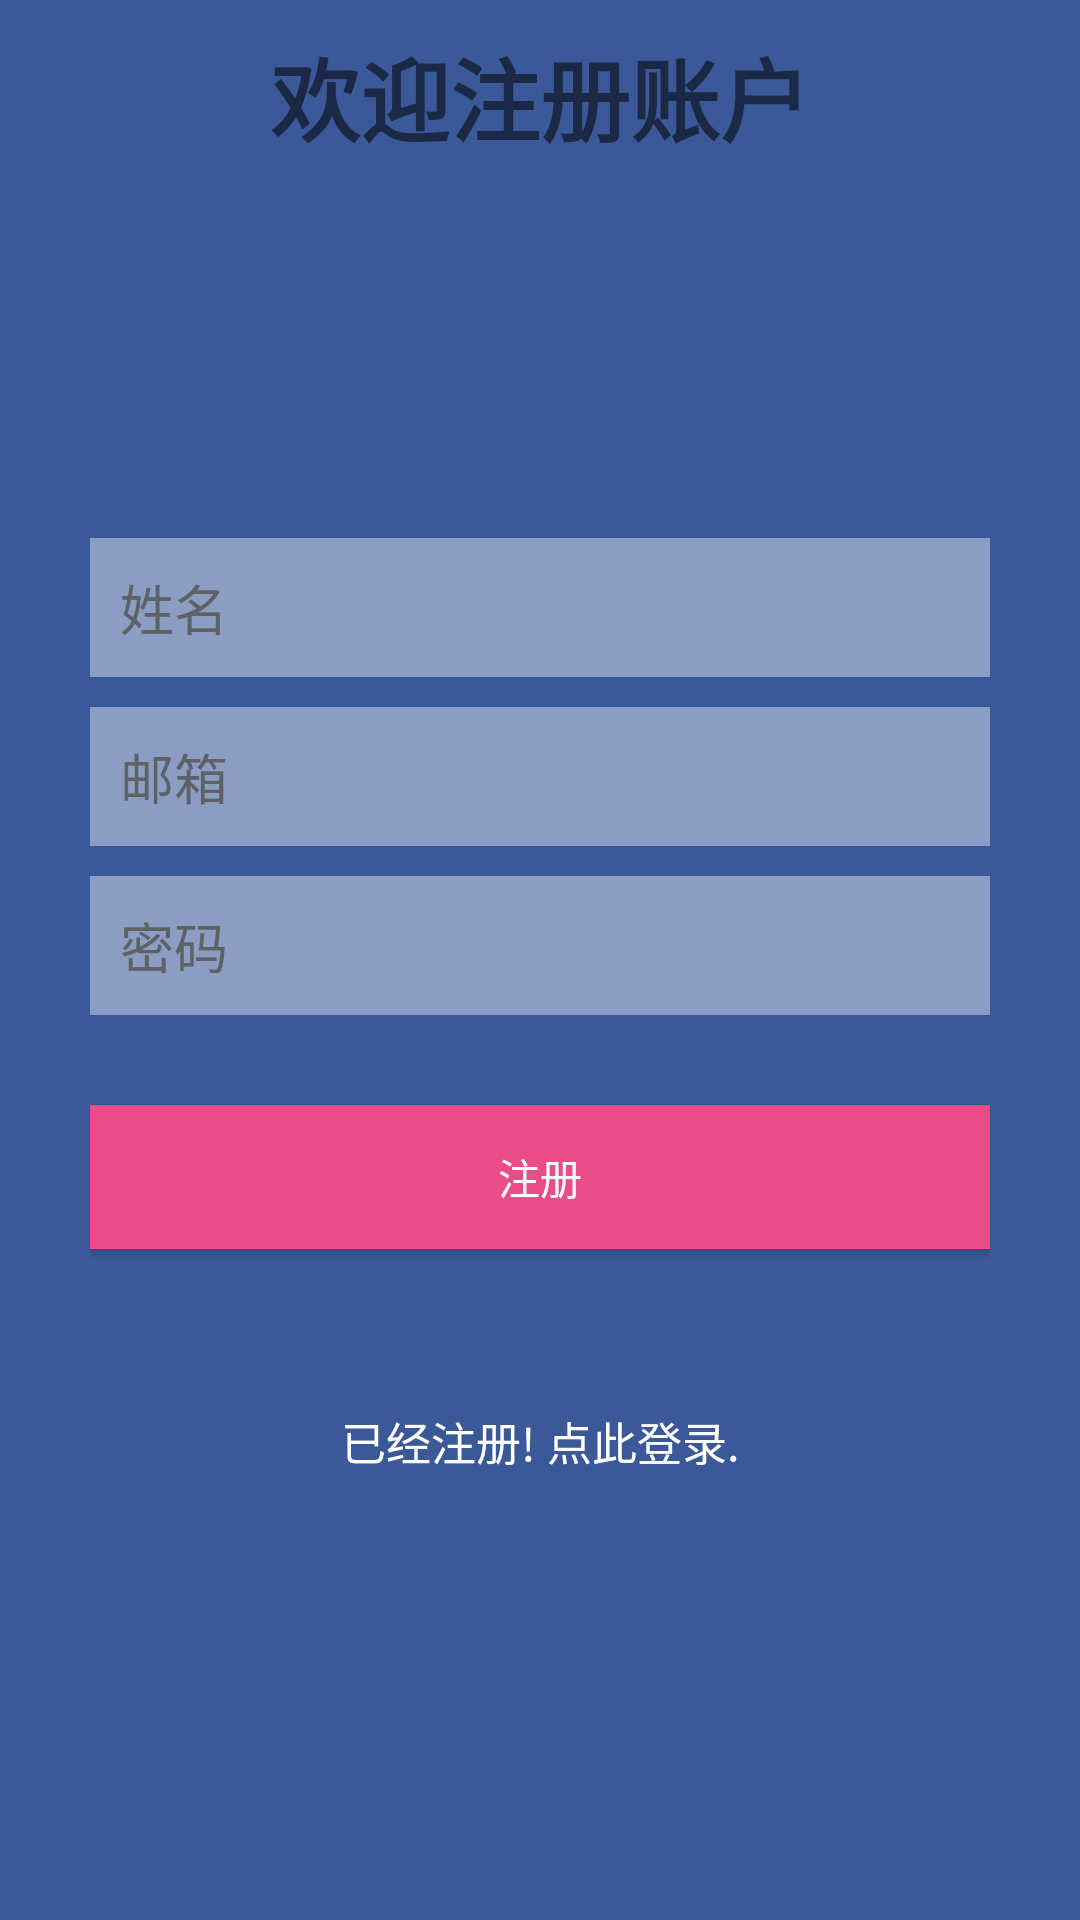

This screen was rendered from an Android layout file. Write that file and the resources it references.
<!-- AndroidManifest.xml: application theme AppTheme -->
<!-- res/layout/activity_register.xml -->
<?xml version="1.0" encoding="utf-8"?>
<LinearLayout xmlns:android="http://schemas.android.com/apk/res/android"
    android:layout_width="fill_parent"
    android:layout_height="fill_parent"
    android:background="@color/bg_register"
    android:gravity="center"
    android:orientation="vertical"
    android:padding="10dp" >

    <TextView
        android:id="@+id/register_title"
        android:layout_width="wrap_content"
        android:layout_height="wrap_content"
        android:textStyle="bold"
        android:layout_gravity="center"
        android:layout_weight="1"
        android:textSize="30sp"
        android:text="@string/register_title" />

    <LinearLayout
        android:layout_width="fill_parent"
        android:layout_height="wrap_content"
        android:layout_gravity="center"
        android:layout_weight="1"
        android:orientation="vertical"
        android:paddingLeft="20dp"
        android:paddingRight="20dp" >

        <EditText
            android:id="@+id/nameInput"
            android:layout_width="fill_parent"
            android:layout_height="wrap_content"
            android:layout_marginBottom="10dp"
            android:background="@color/input_register_bg"
            android:hint="@string/hint_name"
            android:padding="10dp"
            android:singleLine="true"
            android:inputType="textCapWords"
            android:textColor="@color/input_register"
            android:textColorHint="@color/input_register_hint"/>

        <EditText
            android:id="@+id/emailInput"
            android:layout_width="fill_parent"
            android:layout_height="wrap_content"
            android:layout_marginBottom="10dp"
            android:background="@color/input_register_bg"
            android:hint="@string/hint_email"
            android:inputType="textEmailAddress"
            android:padding="10dp"
            android:singleLine="true"
            android:textColor="@color/input_register"
            android:textColorHint="@color/input_register_hint"/>

        <EditText
            android:id="@+id/passwordInput"
            android:layout_width="fill_parent"
            android:layout_height="wrap_content"
            android:layout_marginBottom="10dp"
            android:background="@color/input_register_bg"
            android:hint="@string/hint_password"
            android:inputType="textPassword"
            android:padding="10dp"
            android:singleLine="true"
            android:textColor="@color/input_register"
            android:textColorHint="@color/input_register_hint"/>

        

        <Button
            android:id="@+id/registerButton"
            android:layout_width="fill_parent"
            android:layout_height="wrap_content"
            android:layout_marginTop="20dip"
            android:background="#ea4c88"
            android:text="@string/btn_register"
            android:textColor="@color/white"/>

        

        <Button
            android:id="@+id/linkToLoginScreenButton"
            android:layout_width="fill_parent"
            android:layout_height="wrap_content"
            android:layout_marginTop="40dip"
            android:background="@null"
            android:text="@string/btn_link_to_login"
            android:textAllCaps="false"
            android:textColor="@color/white"
            android:textSize="15dp" />
    </LinearLayout>

</LinearLayout>
<!-- resources referenced by this layout -->
<resources>
  <color name="bg_register">#3b5998</color>
  <color name="input_register">#222222</color>
  <color name="input_register_bg">#8b9dc3</color>
  <color name="input_register_hint">#5e6266</color>
  <color name="white">#ffffff</color>
  <string name="btn_link_to_login">已经注册! 点此登录.</string>
  <string name="btn_register">注册</string>
  <string name="hint_email">邮箱</string>
  <string name="hint_name">姓名</string>
  <string name="hint_password">密码</string>
  <string name="register_title">欢迎注册账户</string>
  <style name="AppTheme" parent="Theme.AppCompat.Light.NoActionBar">
          
          <item name="colorPrimary">@color/colorPrimary</item>
          <item name="colorPrimaryDark">@color/colorPrimaryDark</item>
          <item name="colorAccent">@color/colorAccent</item>
      </style>
  <color name="colorPrimary">#3F51B5</color>
  <color name="colorPrimaryDark">#303F9F</color>
  <color name="colorAccent">#FF00FF</color>
</resources>
